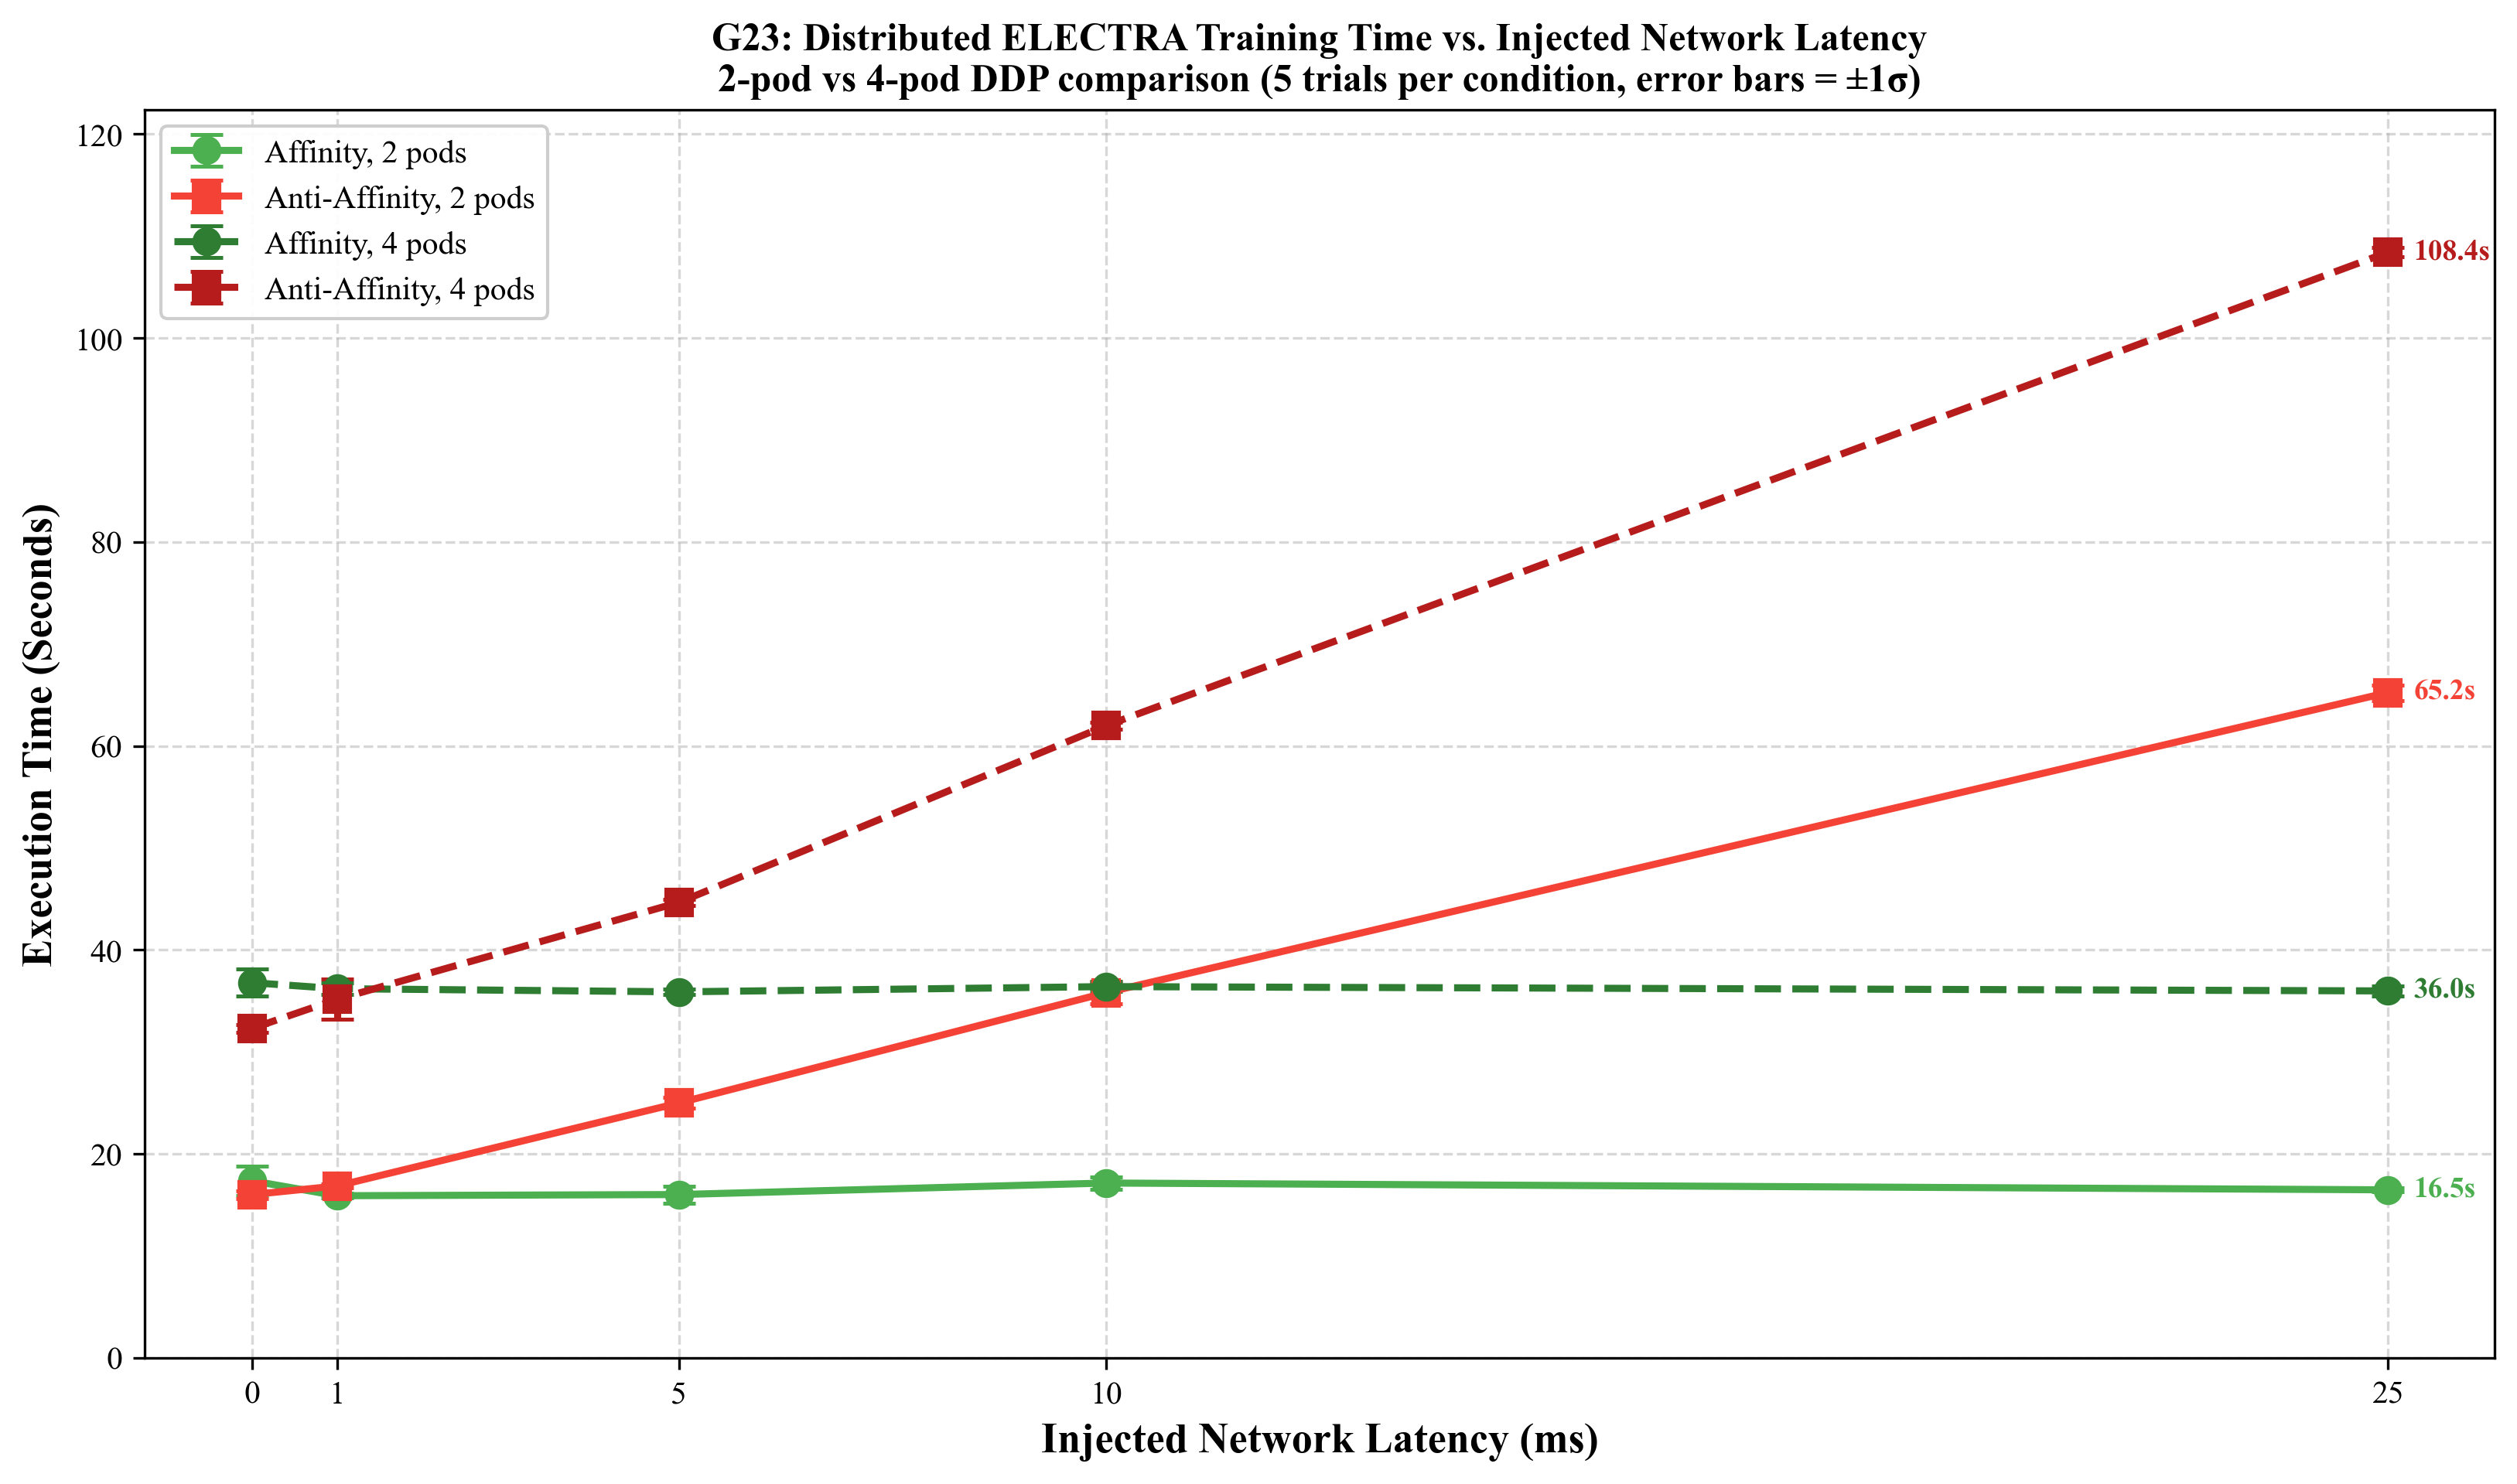

Source code (Python):
# G23_sweep_plot.py

import csv, sys
import numpy as np
import matplotlib.pyplot as plt
import matplotlib

matplotlib.rcParams['font.family'] = 'serif'
matplotlib.rcParams['font.serif']  = ['Times New Roman']

# Color/marker scheme: green=affinity, red=anti-affinity. Solid=2-pod, dashed=4-pod
STYLES = {
    (2, "affinity"):     {"color": "#4CAF50", "marker": "o", "linestyle": "-",  "label": "Affinity, 2 pods"},
    (2, "antiaffinity"): {"color": "#F44336", "marker": "s", "linestyle": "-",  "label": "Anti-Affinity, 2 pods"},
    (4, "affinity"):     {"color": "#2E7D32", "marker": "o", "linestyle": "--", "label": "Affinity, 4 pods"},
    (4, "antiaffinity"): {"color": "#B71C1C", "marker": "s", "linestyle": "--", "label": "Anti-Affinity, 4 pods"},
}


def load_summary(path="G23_sweep_summary.csv"):
    """Returns dict: {(world_size, config): {latency: (mean, std)}}"""
    data = {}
    with open(path, "r") as f:
        for row in csv.DictReader(f):
            ws = int(row.get("world_size", 2))
            cfg = row["config"]
            lat = int(row["latency_ms"])
            mean = float(row.get("mean_total_sec") or row.get("mean_sec"))
            std  = float(row.get("std_total_sec")  or row.get("std_sec"))
            data.setdefault((ws, cfg), {})[lat] = (mean, std)
    return data


def main():
    try:
        data = load_summary()
    except FileNotFoundError:
        print("ERROR: G23_sweep_summary.csv not found. Run sweep-summary first.")
        sys.exit(1)

    fig, ax = plt.subplots(figsize=(11, 6.5))

    all_means = []
    all_stds  = []

    for key, points in sorted(data.items()):
        if not points: continue
        style = STYLES.get(key, {"color": "gray", "marker": "x", "linestyle": "-", "label": str(key)})
        latencies = sorted(points.keys())
        means = [points[l][0] for l in latencies]
        stds  = [points[l][1] for l in latencies]
        all_means.extend(means)
        all_stds.extend(stds)

        ax.errorbar(latencies, means, yerr=stds,
                    color=style["color"], linewidth=2.2, marker=style["marker"], markersize=8,
                    linestyle=style["linestyle"], capsize=5, capthick=1.2,
                    label=style["label"])

        # Annotate the rightmost (highest-latency) point of each line
        if means:
            ax.annotate(f"{means[-1]:.1f}s", xy=(latencies[-1], means[-1]),
                        xytext=(8, 0), textcoords='offset points',
                        fontsize=9, fontweight='bold', color=style["color"], va='center')

    ax.set_xlabel('Injected Network Latency (ms)', fontweight='bold', fontsize=13)
    ax.set_ylabel('Execution Time (Seconds)', fontweight='bold', fontsize=13)

    has_w4 = any(ws == 4 for (ws, _) in data.keys())
    title = 'G23: Distributed ELECTRA Training Time vs. Injected Network Latency'
    if has_w4:
        title += '\n2-pod vs 4-pod DDP comparison (5 trials per condition, error bars = ±1σ)'
    else:
        title += '\n(5 trials per condition, error bars = ±1σ)'
    ax.set_title(title, fontweight='bold', fontsize=12)

    ax.legend(loc='upper left', fontsize=10, framealpha=0.95)
    ax.grid(True, linestyle='--', alpha=0.5)
    ax.set_axisbelow(True)

    # X-axis: union of all latencies seen
    all_lats = sorted({l for points in data.values() for l in points.keys()})
    ax.set_xticks(all_lats)

    if all_means:
        ymax = max(all_means) + max(all_stds) + 12
        ax.set_ylim(0, ymax)

    fig.tight_layout()
    fig.savefig("G23_sweep_plot.png", dpi=300, bbox_inches='tight')
    print("✓ Saved: G23_sweep_plot.png")
    plt.close(fig)


if __name__ == "__main__":
    main()
